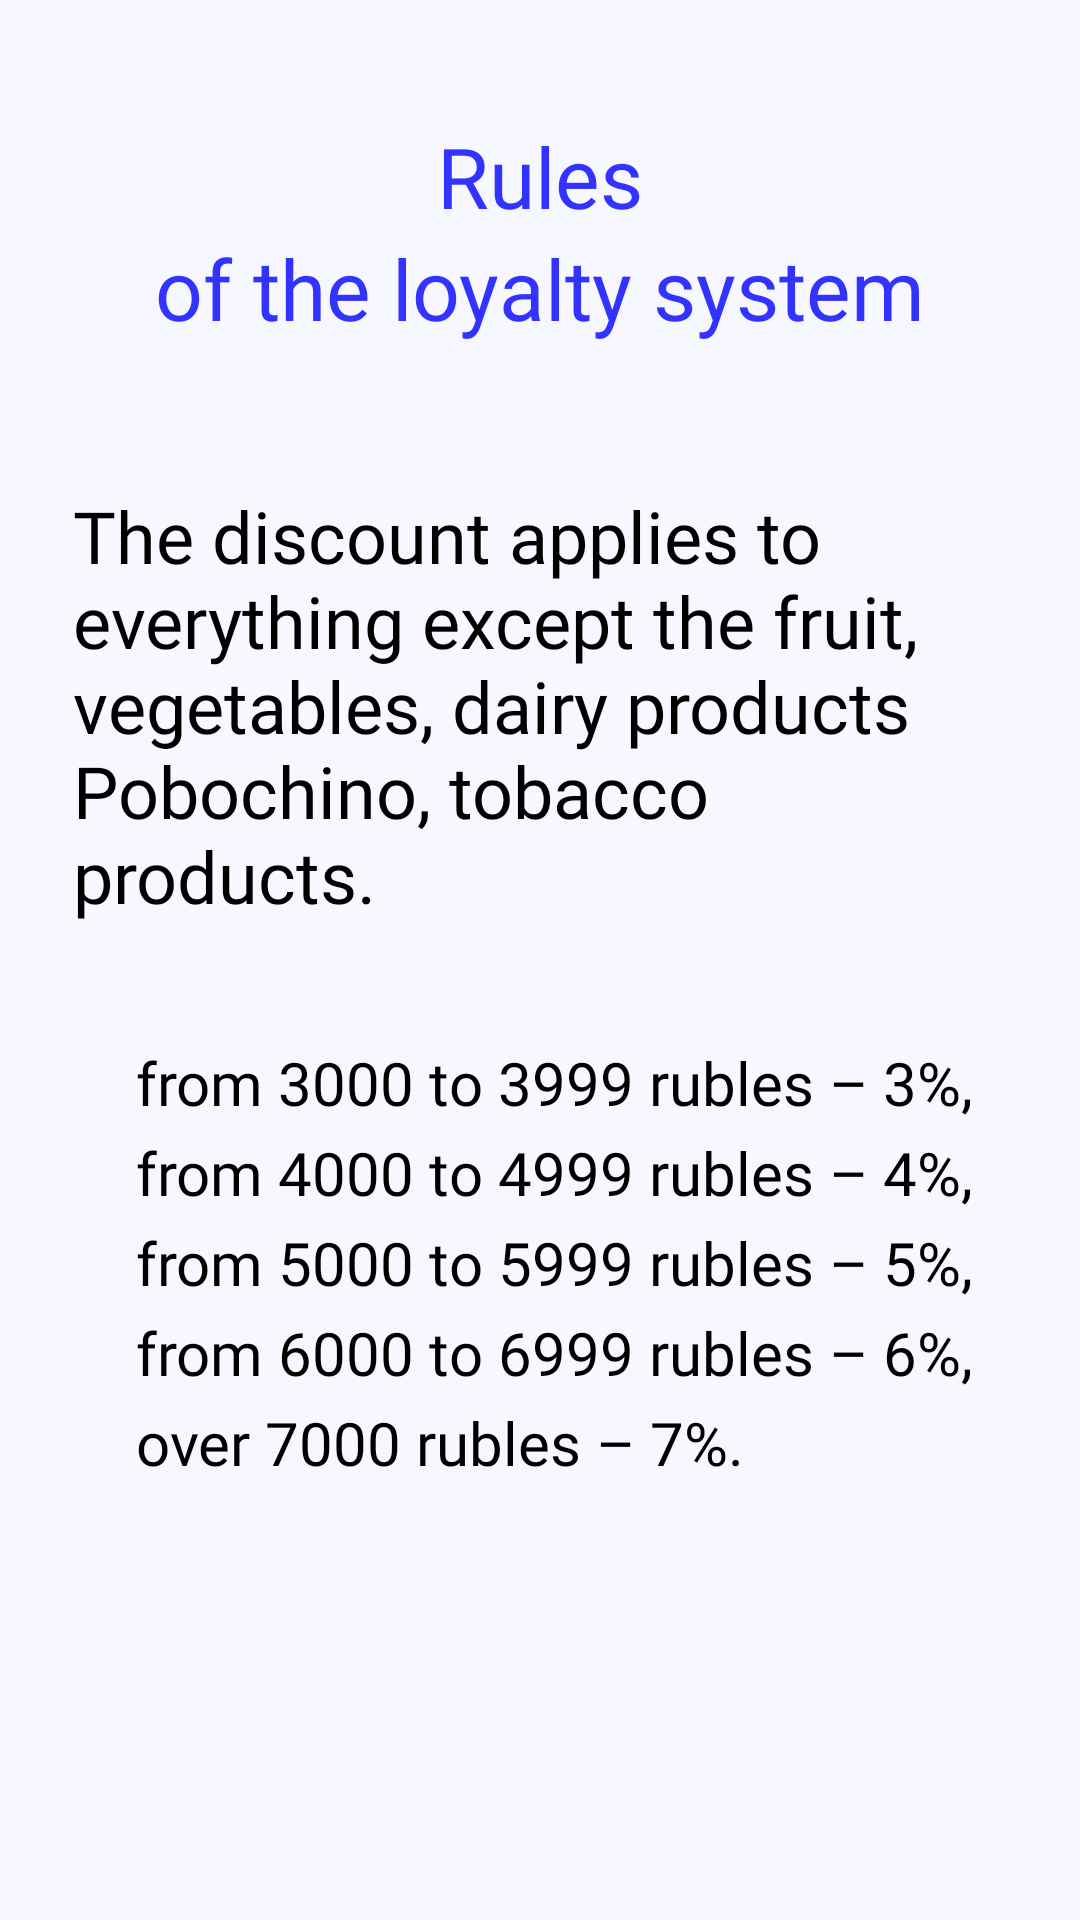

Reconstruct the res/layout file that produces this screen, plus the resources it refers to.
<!-- AndroidManifest.xml: application theme Theme.Ocean -->
<!-- res/layout/fragment_info.xml -->
<?xml version="1.0" encoding="utf-8"?>
<androidx.constraintlayout.widget.ConstraintLayout xmlns:android="http://schemas.android.com/apk/res/android"
    xmlns:app="http://schemas.android.com/apk/res-auto"
    xmlns:tools="http://schemas.android.com/tools"
    android:layout_width="match_parent"
    android:layout_height="match_parent"
    android:background="@color/ocean_background"
    tools:context=".InfoFragment">

    <TextView
        android:id="@+id/textView4"
        android:layout_width="309dp"
        android:layout_height="165dp"
        android:layout_marginStart="20dp"
        android:layout_marginTop="85dp"
        android:layout_marginEnd="20dp"
        android:fontFamily="@font/fredoka_one"
        android:text="@string/info"
        android:textColor="@color/ic_launcher_background"
        android:textSize="24sp"
        app:layout_constraintEnd_toEndOf="parent"
        app:layout_constraintHorizontal_bias="0.4"
        app:layout_constraintStart_toStartOf="parent"
        app:layout_constraintTop_toBottomOf="@+id/textView6" />

    <TextView
        android:id="@+id/textView5"
        android:layout_width="wrap_content"
        android:layout_height="wrap_content"
        android:layout_marginTop="20dp"
        android:fontFamily="@font/fredoka_one"
        android:text="@string/info1"
        android:textColor="@color/ic_launcher_background"
        android:textSize="20sp"
        app:layout_constraintEnd_toEndOf="@+id/textView4"
        app:layout_constraintHorizontal_bias="0.695"
        app:layout_constraintStart_toStartOf="@+id/textView4"
        app:layout_constraintTop_toBottomOf="@+id/textView4" />

    <TextView
        android:id="@+id/textView8"
        android:layout_width="wrap_content"
        android:layout_height="wrap_content"
        android:layout_marginTop="3dp"
        android:fontFamily="@font/fredoka_one"
        android:text="@string/info2"
        android:textColor="@color/ic_launcher_background"
        android:textSize="20sp"
        app:layout_constraintEnd_toEndOf="@+id/textView5"
        app:layout_constraintHorizontal_bias="0.0"
        app:layout_constraintStart_toStartOf="@+id/textView5"
        app:layout_constraintTop_toBottomOf="@+id/textView5" />

    <TextView
        android:id="@+id/textView9"
        android:layout_width="wrap_content"
        android:layout_height="wrap_content"
        android:layout_marginTop="3dp"
        android:fontFamily="@font/fredoka_one"
        android:text="@string/info3"
        android:textColor="@color/ic_launcher_background"
        android:textSize="20sp"
        app:layout_constraintEnd_toEndOf="@+id/textView8"
        app:layout_constraintHorizontal_bias="0.0"
        app:layout_constraintStart_toStartOf="@+id/textView8"
        app:layout_constraintTop_toBottomOf="@+id/textView8" />

    <TextView
        android:id="@+id/textView10"
        android:layout_width="wrap_content"
        android:layout_height="wrap_content"
        android:layout_marginTop="3dp"
        android:fontFamily="@font/fredoka_one"
        android:text="@string/info4"
        android:textColor="@color/ic_launcher_background"
        android:textSize="20sp"
        app:layout_constraintEnd_toEndOf="@+id/textView9"
        app:layout_constraintHorizontal_bias="1.0"
        app:layout_constraintStart_toStartOf="@+id/textView9"
        app:layout_constraintTop_toBottomOf="@+id/textView9" />

    <TextView
        android:id="@+id/textView11"
        android:layout_width="wrap_content"
        android:layout_height="wrap_content"
        android:layout_marginTop="3dp"
        android:fontFamily="@font/fredoka_one"
        android:text="@string/info5"
        android:textColor="@color/ic_launcher_background"
        android:textSize="20sp"
        app:layout_constraintEnd_toEndOf="@+id/textView10"
        app:layout_constraintHorizontal_bias="0.0"
        app:layout_constraintStart_toStartOf="@+id/textView10"
        app:layout_constraintTop_toBottomOf="@+id/textView10" />

    <TextView
        android:id="@+id/textView6"
        android:layout_width="wrap_content"
        android:layout_height="wrap_content"
        android:layout_marginTop="40dp"
        android:fontFamily="@font/fredoka_one"
        android:text="@string/Rules"
        android:textColor="@color/ocean_main"
        android:textSize="28sp"
        app:layout_constraintEnd_toEndOf="parent"
        app:layout_constraintStart_toStartOf="parent"
        app:layout_constraintTop_toTopOf="parent" />

    <TextView
        android:layout_width="wrap_content"
        android:layout_height="wrap_content"
        android:fontFamily="@font/fredoka_one"
        android:text="@string/loyalty_system"
        android:textColor="@color/ocean_main"
        android:textSize="28sp"
        app:layout_constraintEnd_toEndOf="@+id/textView6"
        app:layout_constraintStart_toStartOf="@+id/textView6"
        app:layout_constraintTop_toBottomOf="@+id/textView6" />
</androidx.constraintlayout.widget.ConstraintLayout>
<!-- resources referenced by this layout -->
<resources>
  <color name="ocean_background">#F7F7FF</color>
  <color name="ocean_main">#3333FF</color>
  <string name="Rules">Rules</string>
  <string name="info">    The discount applies to everything except the fruit, vegetables, dairy products "Pobochino", tobacco products.
  
        </string>
  <string name="info1">from 3000 to 3999 rubles – 3%,</string>
  <string name="info2">from 4000 to 4999 rubles – 4%,</string>
  <string name="info3">from 5000 to 5999 rubles – 5%,</string>
  <string name="info4">from 6000 to 6999 rubles – 6%,</string>
  <string name="info5">            over 7000 rubles – 7%.</string>
  <string name="loyalty_system">of the loyalty system</string>
  <style name="Theme.Ocean" parent="Theme.MaterialComponents.DayNight.NoActionBar">
          
          <item name="colorPrimary">@color/ocean_main</item>
          <item name="colorPrimaryVariant">@color/ocean_main</item>
          <item name="colorOnPrimary">@color/white</item>
          
          <item name="colorSecondary">@color/ocean_background</item>
          <item name="colorSecondaryVariant">@color/ocean_background</item>
          <item name="colorOnSecondary">@color/black</item>
          
          <item name="android:statusBarColor">?attr/colorPrimaryVariant</item>
          
      </style>
  <color name="white">#FFFFFFFF</color>
  <color name="black">#FF000000</color>
</resources>
